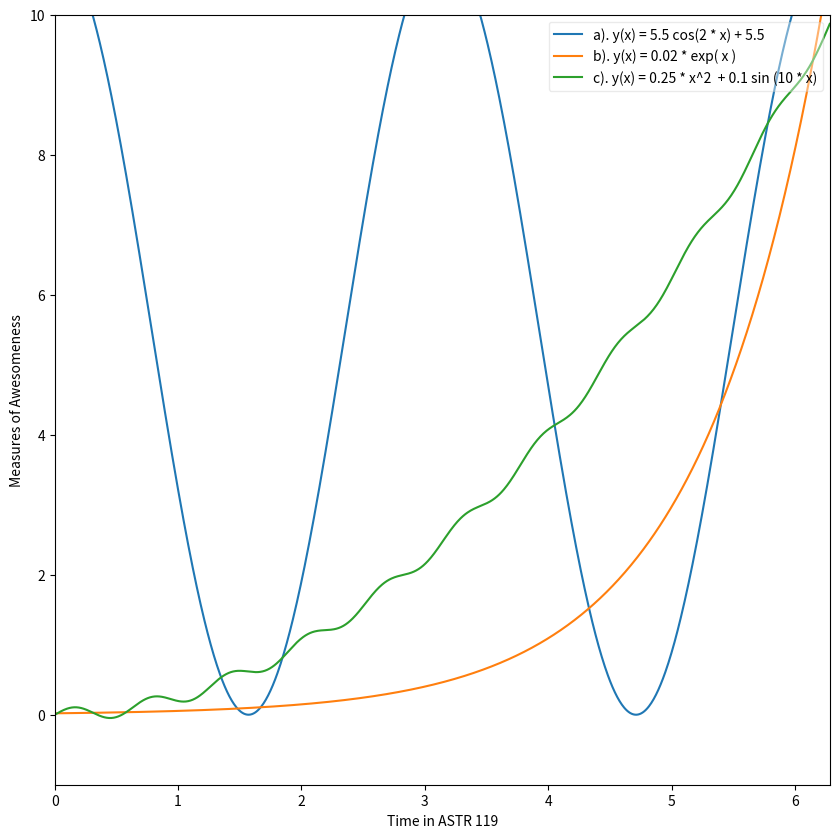

Source code (Python):
%matplotlib inline
import numpy as np # imports the numpy library
import matplotlib.pyplot as plt  #imports matplotlib

#using numpy to create an array x running x = [0, 2 * pi]
#inclusive with 1000 values
'''
#making an array using arange
n = 1000
x = np.arange(n, dtype = float) #make an array
x *= 2.0*np.pi/float(n-1) #x = [0,2*pi]
'''
# 1
# in a single line we can make an array using linspace

x = np.linspace(0, 2*np.pi, 1000)
print("Print first element of x = ", x[0]) # first element is 0
print("Print last element of x = ", x[-1]) # value of 2pi = 6.283185307179586


fig = plt.figure(figsize=[10,10]) # sets the figure size to 10 x 10

plt.xlim([0,2*np.pi]) # sets the x range to [0, 2*pi]
plt.ylim([-1,10])  # sets the y range to [-1, 10]


# plotting the given values 
# y1 as a). y(x) = 5.5 cos(2 * x) + 5.5

# y2 as b). y(x) = 0.02 * exp( x )

# y3 as c). y(x) = 0.25 * x^2  + 0.1 sin (10 * x)

y1 = 5.5* np.cos(2 * x) + 5.5
y2 = 0.02 * np.exp( x )
y3 = 0.25 * x**2  + 0.1* np.sin (10 * x)

plt.plot(x, y1, label ='a). y(x) = 5.5 cos(2 * x) + 5.5')
plt.plot(x, y2, label ='b). y(x) = 0.02 * exp( x )')
plt.plot(x, y3, label ='c). y(x) = 0.25 * x^2  + 0.1 sin (10 * x)')

# 2
#plotting the x and y range

plt.xlabel('Time in ASTR 119') # labels the x axis
plt.ylabel('Measures of Awesomeness') # labels the y axia
plt.legend(loc = 1, framealpha = 0.4) #semi transparent

plt.show()

#plt.savefig('plot.png')




